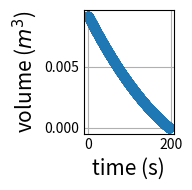
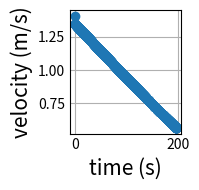
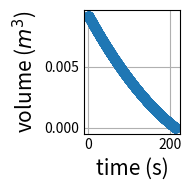
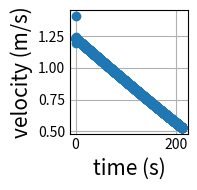
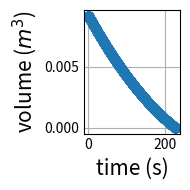
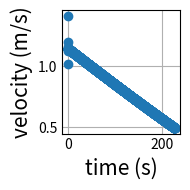
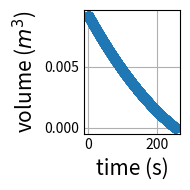
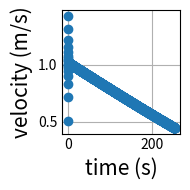

The script that saved these images, in order:
import math
import datetime
import matplotlib.pyplot as plt

plt.style.use('_mpl-gallery')

# All values in meters
tankArea = 0.32 * 0.36
pipeDiameter = 0.00794
pipeArea = math.pi / 4 * pipeDiameter ** 2
gravity = 9.81
# Kinematic viscosity of water at 1atm, ~25C from textbook p. 809
kinVisWater = 9.0e-7
# print("kinVisWater", kinVisWater)

def findLosses (length, velocity):
    if velocity == 0:
        velocity = 0.01
    # Laminar Friction Factor using 64/Re
    lFrictionFactor = (64 * kinVisWater) / (velocity * pipeDiameter)
    # Transition / Turbulent Friction factor from Moody diagram
    tFrictionFactor = 0.02
    # This is a guess
    distanceLaminar = 0.25 + (length - 0.3)*0.3
    percentLaminar = distanceLaminar / length
    effectiveFrictionFactor = percentLaminar * lFrictionFactor + (1 - percentLaminar) * tFrictionFactor
    frictionLoss = effectiveFrictionFactor * (length * velocity ** 2) / (pipeDiameter * 2 * gravity)
    # Need to add in Minor Losses
    return frictionLoss

def simulateDrain (vInitial, length, timeStep):
    # Initial Conditions
    volume = vInitial
    time = 0
    velocity = 0
    volumes = []
    velocities = []
    times = []
    while volume >= 0:
        height = volume / tankArea + 0.02 + length / 150
        # Calculates losses based on the velocity of the last time step
        losses = findLosses(length, velocity)
        velocity = math.sqrt(2 * gravity * (height - losses))
        velocities.append(velocity)
        flowRate = pipeArea * velocity
        volume -= timeStep * flowRate
        volumes.append(volume)
        times.append(time)
        time += timeStep
    print("Model Done (Length ", length, "), Tank Drained in ", round(time, 3), "s", datetime.timedelta(seconds = time))
    fig, ax = plt.subplots()
    ax.scatter(times, volumes)
    ax.set_xlabel("time (s)", fontsize=15)
    ax.set_ylabel("volume ($m^3$)", fontsize=15)
    ax.grid(True)
    fig.tight_layout()
    plt.show()
    fig2, ax2 = plt.subplots()
    ax2.scatter(times, velocities)
    ax2.set_xlabel("time (s)", fontsize=15)
    ax2.set_ylabel("velocity (m/s)", fontsize=15)
    ax2.grid(True)
    fig2.tight_layout()
    plt.show()

v1 = 0.36 * 0.32 * 0.08
# Pipe lengths: 0.2, 0.3, 0.4, 0.6
simulateDrain(v1, 0.2, 0.1)
simulateDrain(v1, 0.3, 0.1)
simulateDrain(v1, 0.4, 0.1)
simulateDrain(v1, 0.6, 0.1)